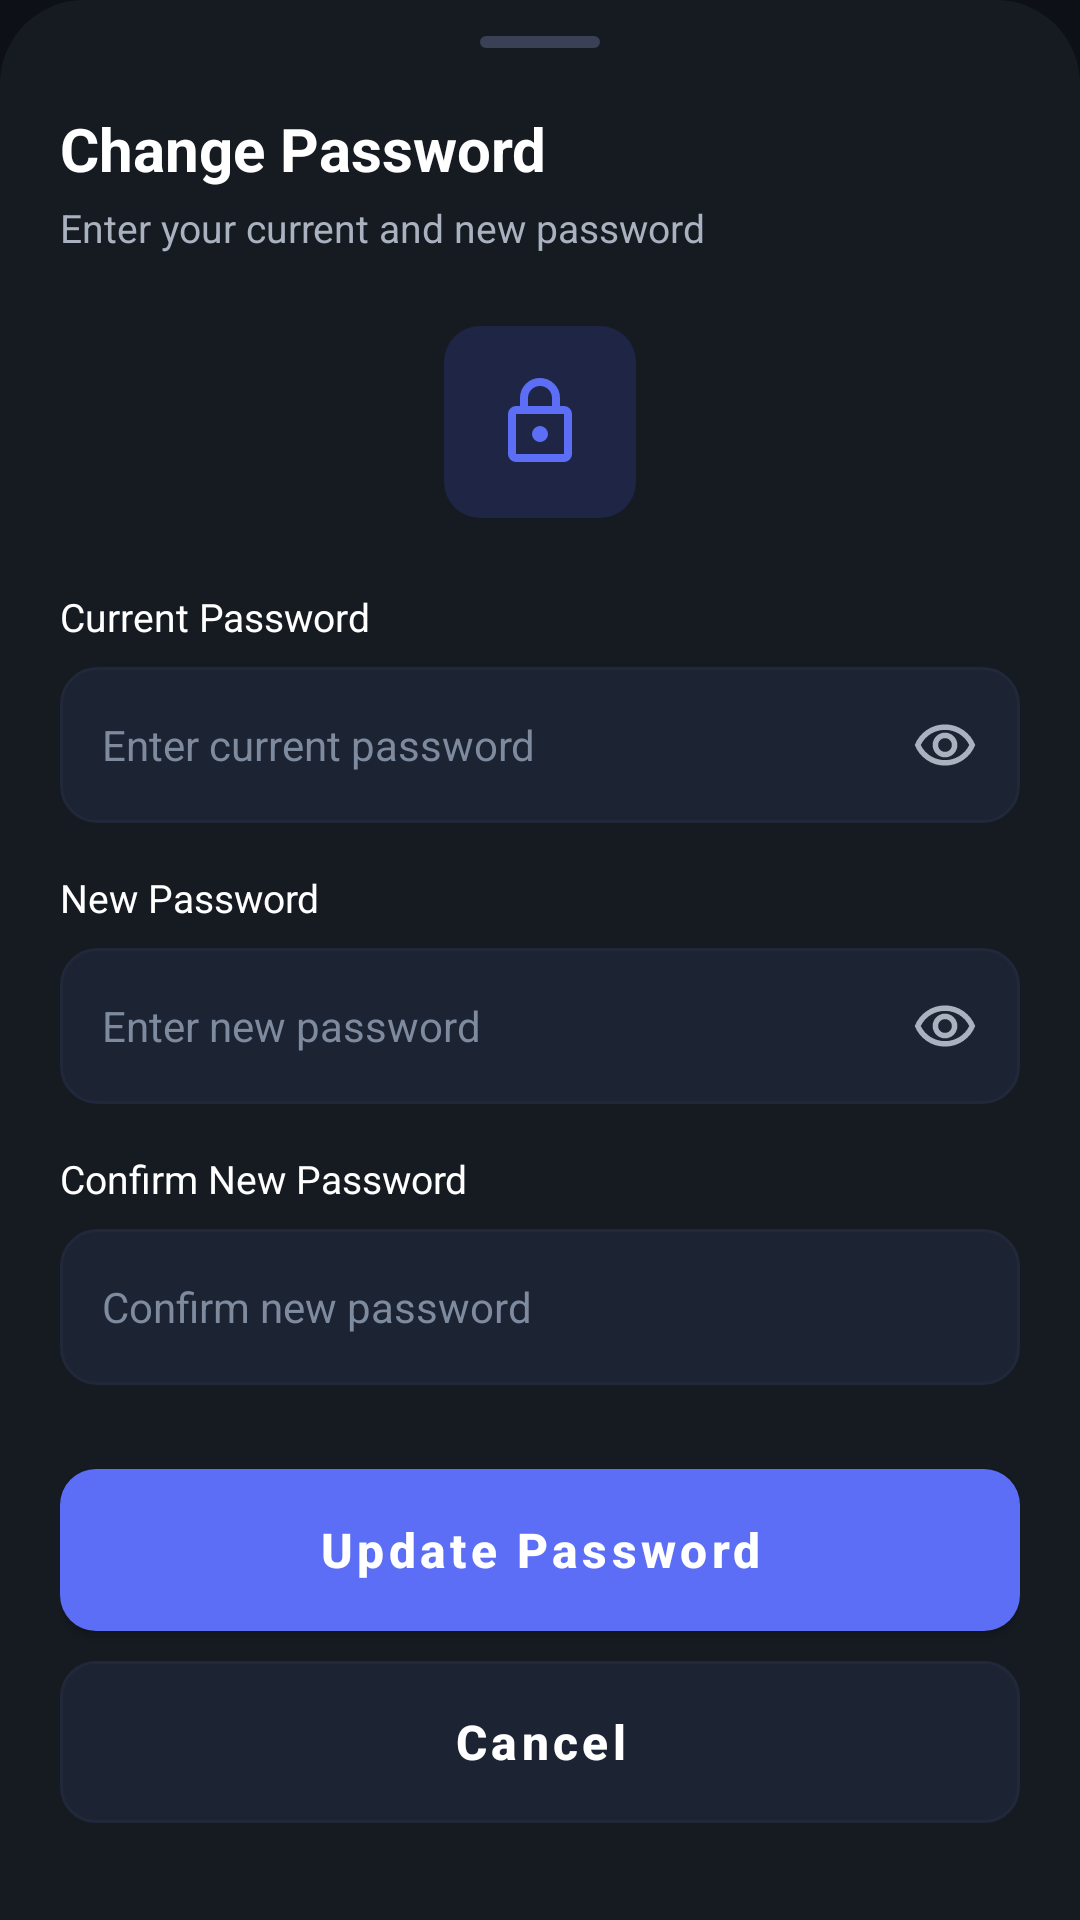

Layout XML and referenced resources for this Android screen:
<!-- AndroidManifest.xml: application theme Theme.BookEase -->
<!-- res/layout/bottom_sheet_change_password.xml -->
<?xml version="1.0" encoding="utf-8"?>
<LinearLayout xmlns:android="http://schemas.android.com/apk/res/android"
    xmlns:app="http://schemas.android.com/apk/res-auto"
    xmlns:tools="http://schemas.android.com/tools"
    android:layout_width="match_parent"
    android:layout_height="wrap_content"
    android:background="@drawable/bg_bottom_sheet"
    android:orientation="vertical"
    android:paddingStart="20dp"
    android:paddingEnd="20dp"
    android:paddingBottom="32dp">

    
    <View
        android:layout_width="40dp"
        android:layout_height="4dp"
        android:layout_gravity="center_horizontal"
        android:layout_marginTop="12dp"
        android:background="@drawable/bg_sheet_handle" />

    
    <TextView
        android:layout_width="wrap_content"
        android:layout_height="wrap_content"
        android:layout_marginTop="20dp"
        android:layout_marginBottom="4dp"
        android:text="@string/change_password"
        android:textColor="@color/textPrimary"
        android:textSize="20sp"
        android:textStyle="bold" />

    <TextView
        android:layout_width="wrap_content"
        android:layout_height="wrap_content"
        android:layout_marginBottom="24dp"
        android:text="@string/enter_your_current_and_new_password"
        android:textColor="@color/textSecondary"
        android:textSize="13sp" />

    
    <FrameLayout
        android:layout_width="64dp"
        android:layout_height="64dp"
        android:layout_gravity="center_horizontal"
        android:layout_marginBottom="24dp"
        android:background="@drawable/bg_icon_circle">

        <ImageView
            android:layout_width="32dp"
            android:layout_height="32dp"
            android:layout_gravity="center"
            android:src="@drawable/ic_lock"
            app:tint="@color/colorPrimary" />
    </FrameLayout>

    
    <TextView
        android:layout_width="wrap_content"
        android:layout_height="wrap_content"
        android:layout_marginBottom="8dp"
        android:text="@string/current_password"
        android:textColor="@color/textPrimary"
        android:textSize="13sp" />

    <FrameLayout
        android:layout_width="match_parent"
        android:layout_height="52dp"
        android:layout_marginBottom="16dp">

        <EditText
            android:id="@+id/etOldPassword"
            android:layout_width="match_parent"
            android:layout_height="match_parent"
            android:background="@drawable/bg_input"
            android:hint="Enter current password"
            android:inputType="textPassword"
            android:paddingStart="14dp"
            android:paddingEnd="52dp"
            android:textColor="@color/textPrimary"
            android:textColorHint="@color/textMuted"
            android:textSize="14sp" />

        <ImageView
            android:id="@+id/ivToggleOld"
            android:layout_width="22dp"
            android:layout_height="22dp"
            android:layout_gravity="end|center_vertical"
            android:layout_marginEnd="14dp"
            android:src="@drawable/ic_eye"
            app:tint="@color/textSecondary" />
    </FrameLayout>

    
    <TextView
        android:layout_width="wrap_content"
        android:layout_height="wrap_content"
        android:layout_marginBottom="8dp"
        android:text="@string/new_password"
        android:textColor="@color/textPrimary"
        android:textSize="13sp" />

    <FrameLayout
        android:layout_width="match_parent"
        android:layout_height="52dp"
        android:layout_marginBottom="16dp">

        <EditText
            android:id="@+id/etNewPassword"
            android:layout_width="match_parent"
            android:layout_height="match_parent"
            android:background="@drawable/bg_input"
            android:hint="Enter new password"
            android:inputType="textPassword"
            android:paddingStart="14dp"
            android:paddingEnd="52dp"
            android:textColor="@color/textPrimary"
            android:textColorHint="@color/textMuted"
            android:textSize="14sp" />

        <ImageView
            android:id="@+id/ivToggleNew"
            android:layout_width="22dp"
            android:layout_height="22dp"
            android:layout_gravity="end|center_vertical"
            android:layout_marginEnd="14dp"
            android:src="@drawable/ic_eye"
            app:tint="@color/textSecondary" />
    </FrameLayout>

    
    <TextView
        android:layout_width="wrap_content"
        android:layout_height="wrap_content"
        android:layout_marginBottom="8dp"
        android:text="@string/confirm_new_password"
        android:textColor="@color/textPrimary"
        android:textSize="13sp" />

    <EditText
        android:id="@+id/etConfirmPassword"
        android:layout_width="match_parent"
        android:layout_height="52dp"
        android:layout_marginBottom="28dp"
        android:background="@drawable/bg_input"
        android:hint="Confirm new password"
        android:inputType="textPassword"
        android:paddingStart="14dp"
        android:paddingEnd="14dp"
        android:textColor="@color/textPrimary"
        android:textColorHint="@color/textMuted"
        android:textSize="14sp"
        tools:ignore="VisualLintTextFieldSize" />

    <ProgressBar
        android:id="@+id/progressBar"
        android:layout_width="wrap_content"
        android:layout_height="wrap_content"
        android:layout_gravity="center_horizontal"
        android:layout_marginBottom="8dp"
        android:indeterminateTint="@color/colorPrimary"
        android:visibility="gone" />

    <com.google.android.material.button.MaterialButton
        android:id="@+id/btnUpdate"
        style="@style/PrimaryButton"
        android:layout_width="match_parent"
        android:layout_height="54dp"
        android:text="Update Password"
        android:textAllCaps="false"
        tools:ignore="HardcodedText" />

    <com.google.android.material.button.MaterialButton
        android:id="@+id/btnCancelPw"
        style="@style/SecondaryButton"
        android:layout_width="match_parent"
        android:layout_height="54dp"
        android:layout_marginTop="10dp"
        android:text="Cancel"
        android:textAllCaps="false" />

</LinearLayout>
<!-- resources referenced by this layout -->
<resources>
  <color name="colorPrimary">#5B6EF5</color>
  <color name="textMuted">#7E8A9E</color>
  <color name="textPrimary">#FFFFFF</color>
  <color name="textSecondary">#AAB2C0</color>
  <!-- drawable bg_bottom_sheet (drawable) -->
  <?xml version="1.0" encoding="utf-8"?>
  <shape xmlns:android="http://schemas.android.com/apk/res/android"
      android:shape="rectangle">
      <solid android:color="@color/colorSurface" />
      <corners
          android:topLeftRadius="28dp"
          android:topRightRadius="28dp" />
  </shape>
  <!-- drawable bg_icon_circle (drawable) -->
  <?xml version="1.0" encoding="utf-8"?>
  <selector xmlns:android="http://schemas.android.com/apk/res/android">
      <item>
          <shape android:shape="rectangle">
              <corners android:radius="12dp" />
              <solid android:color="#1E2545" />
          </shape>
      </item>
  </selector>
  <!-- drawable bg_input (drawable) -->
  <?xml version="1.0" encoding="utf-8"?>
  <shape xmlns:android="http://schemas.android.com/apk/res/android"
      android:shape="rectangle">
      <solid android:color="@color/inputBackground" />
      <stroke
          android:width="1dp"
          android:color="@color/divider" />
      <corners android:radius="12dp" />
  </shape>
  <!-- drawable bg_sheet_handle (drawable) -->
  <?xml version="1.0" encoding="utf-8"?>
  <shape xmlns:android="http://schemas.android.com/apk/res/android"
      android:shape="rectangle">
      <solid android:color="#3A4055" />
      <corners android:radius="4dp" />
  </shape>
  <string name="change_password">Change Password</string>
  <string name="confirm_new_password">Confirm New Password</string>
  <string name="current_password">Current Password</string>
  <string name="enter_your_current_and_new_password">Enter your current and new password</string>
  <string name="new_password">New Password</string>
  <style name="PrimaryButton" parent="Widget.MaterialComponents.Button">
          <item name="backgroundTint">@color/colorPrimary</item>
          <item name="android:textColor">@color/white</item>
          <item name="android:textStyle">bold</item>
          <item name="android:textSize">16sp</item>
          <item name="cornerRadius">12dp</item>
          <item name="android:paddingTop">0dp</item>
          <item name="android:paddingBottom">0dp</item>
          <item name="android:insetTop">0dp</item>
          <item name="android:insetBottom">0dp</item>
      </style>
  <style name="Theme.BookEase" parent="Theme.MaterialComponents.DayNight.NoActionBar">
          <item name="colorPrimary">@color/colorPrimary</item>
          <item name="colorPrimaryVariant">@color/colorPrimaryDark</item>
          <item name="colorOnPrimary">@color/white</item>
          <item name="android:windowBackground">@color/colorBackground</item>
          <item name="android:statusBarColor">@color/colorBackground</item>
          <item name="android:navigationBarColor">@color/colorSurface</item>
          <item name="bottomNavigationStyle">@style/BottomNavStyle</item>
      </style>
  <color name="colorSurface">#161B22</color>
  <color name="inputBackground">#1C2333</color>
  <color name="divider">#21283A</color>
  <color name="white">#FFFFFF</color>
  <color name="cardBackground">#1C2333</color>
  <color name="colorPrimaryDark">#4A5BD4</color>
  <color name="colorBackground">#0D1117</color>
  <style name="BottomNavStyle" parent="Widget.MaterialComponents.BottomNavigationView">
          <item name="android:background">@color/colorSurface</item>
          <item name="itemIconTint">@color/nav_icon_color</item>
          <item name="itemTextColor">@color/nav_icon_color</item>
      </style>
</resources>
